Photos from the image-classification dataset "data" in the GitHub repository teukumunawark/Coffee-Bean-Prediction-Api. Its 4 classes are: defect, longberry, peaberry, premium.

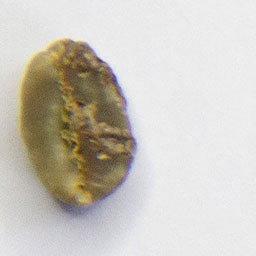
Label: defect

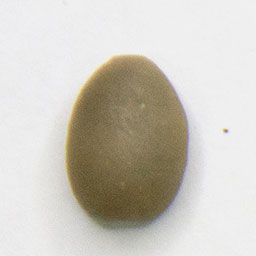
Label: premium

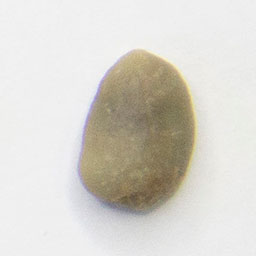
Label: longberry

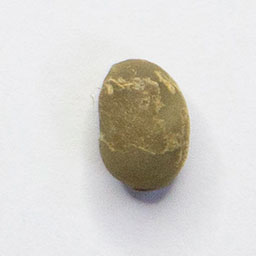
Label: peaberry

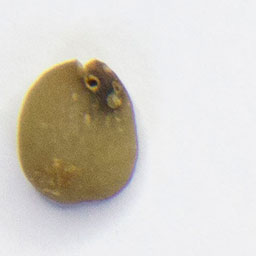
Label: defect

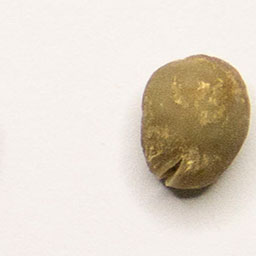
Label: peaberry
